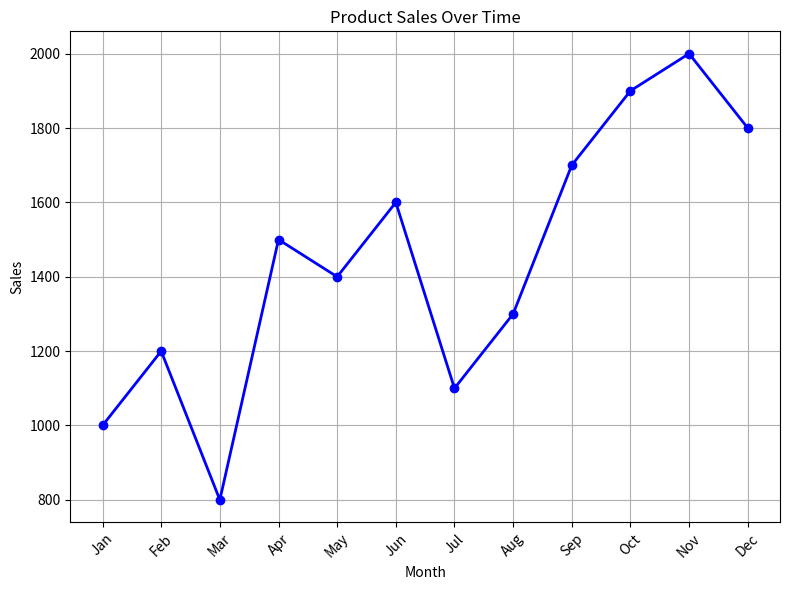

Recreate this plot in Python.
import matplotlib.pyplot as plt

# Sample data (replace this with your actual data)
months = ['Jan', 'Feb', 'Mar', 'Apr', 'May', 'Jun', 'Jul', 'Aug', 'Sep', 'Oct', 'Nov', 'Dec']
sales_values = [1000, 1200, 800, 1500, 1400, 1600, 1100, 1300, 1700, 1900, 2000, 1800]

# Create a line plot
plt.figure(figsize=(8, 6))  # Set the figure size
plt.plot(months, sales_values, marker='o', color='b', linestyle='-', linewidth=2)
plt.title('Product Sales Over Time')
plt.xlabel('Month')
plt.ylabel('Sales')
plt.grid(True)  # Show gridlines
plt.xticks(rotation=45)  # Rotate x-axis labels for better readability
plt.tight_layout()  # Adjust layout to prevent overlapping
plt.show()
